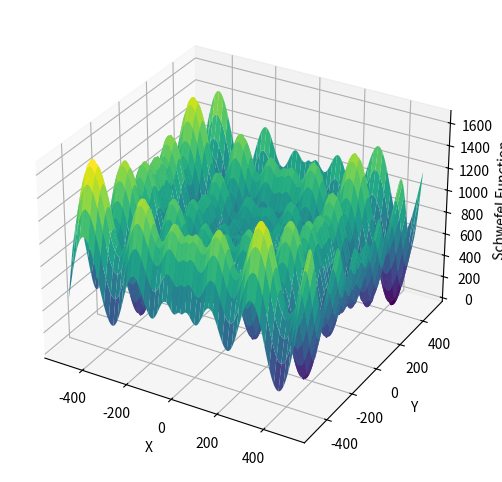

The matplotlib source for this figure:
import numpy as np
import matplotlib.pyplot as plt

def schwefel(*args):
    return 418.9829 * len(args) - sum(x * np.sin(np.sqrt(abs(x))) for x in args)


if __name__ == "__main__":
    x = np.linspace(-500, 500, 500)
    y = np.linspace(-500, 500, 500)
    X, Y = np.meshgrid(x, y)

    Z = schwefel(X, Y)

    fig = plt.figure(figsize=(10, 6))
    ax = fig.add_subplot(111, projection='3d')
    ax.plot_surface(X, Y, Z, cmap='viridis')

    ax.set_xlabel('X')
    ax.set_ylabel('Y')
    ax.set_zlabel('Schwefel Function')

    plt.show()